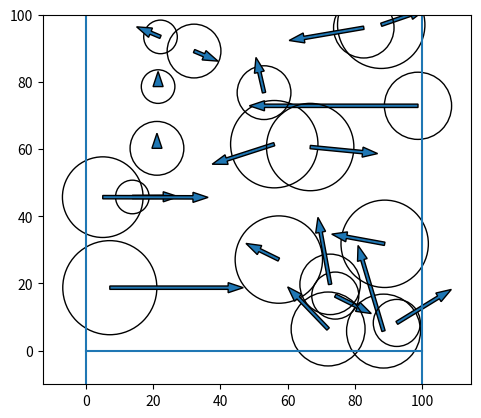

Python code for this plot:
from dataclasses import dataclass
import random
from math import sqrt
from typing import TypeAlias

import matplotlib.axes
import matplotlib.pyplot as plt

DIMENSION = 2
BOX_WIDTH = 100.0
SPRING_CONSTANT = 1.0
WALL_SPRING_CONSTANT = 5.0
GRAVITY_CONSTANT = 1.0

Position: TypeAlias = list[float]
Velocity: TypeAlias = list[float]
Force: TypeAlias = list[float]

@dataclass
class Particle:
    position: Position
    radius: float

    def __post_init__(self):
        self.mass = self.radius ** DIMENSION
        self.force = [0.0] * DIMENSION
        self.velocity = [0.0] * DIMENSION


def update_repulsive_forces(particles: list[Particle]) -> None:
    for i in range(len(particles)):
        for j in range(i+1, len(particles)):
            pos_ix, pos_iy = particles[i].position
            pos_jx, pos_jy = particles[j].position
            distance = sqrt((pos_ix - pos_jx) ** 2 + (pos_iy - pos_jy) ** 2)
            if (elongation := particles[i].radius + particles[j].radius - distance) > 0:
                force_ix = SPRING_CONSTANT * elongation * (pos_ix - pos_jx) / distance
                force_iy = SPRING_CONSTANT * elongation * (pos_iy - pos_jy) / distance
                particles[i].force[0] += force_ix
                particles[i].force[1] += force_iy
                particles[j].force[0] -= force_ix
                particles[j].force[1] -= force_iy


def update_wall_forces(particles: list[Particle]) -> None:
    for particle in particles:
        # left wall
        if (elongation := particle.radius - particle.position[0]) > 0:
            particle.force[0] += WALL_SPRING_CONSTANT * elongation
        # right wall
        if (elongation := particle.position[0] + particle.radius - BOX_WIDTH) > 0:
            particle.force[0] -= WALL_SPRING_CONSTANT * elongation
        # bottom wall
        if (elongation := particle.radius - particle.position[1]) > 0:
            particle.force[1] += WALL_SPRING_CONSTANT * elongation


def apply_gravity(particles: list[Particle]) -> None:
    for particle in particles:
        particle.force[1] -= particle.mass * GRAVITY_CONSTANT


def setup_initial_state() -> list[Particle]:
    return [Particle([random.uniform(0, BOX_WIDTH), random.uniform(0, BOX_WIDTH)], random.uniform(5, 15)) for _ in range(20)]


def compute_forces(particles: list[Particle]) -> None:
    for particle in particles:
        particle.force = [0.0, 0.0]

    update_wall_forces(particles)
    update_repulsive_forces(particles)
    apply_gravity(particles)


def draw_box(ax: matplotlib.axes.Axes) -> None:
    ax.axline((0.0, 0.0), (0.0, 1000.0))
    ax.plot((0.0, BOX_WIDTH), (0.0, 0.0))
    ax.axline((BOX_WIDTH, 0.0), (BOX_WIDTH, 1000.0))

def draw_particle(particle: Particle, ax: matplotlib.axes.Axes) -> None:
    ax.add_patch(plt.Circle(particle.position, int(particle.radius), fill=False))  # type: ignore=
    ax.arrow(*particle.position, *particle.force, width=1)

def main() -> None:
    fig = plt.figure()
    ax = fig.add_subplot()
    draw_box(ax)
    particles = setup_initial_state()
    update_wall_forces(particles)
    update_repulsive_forces(particles)
    for particle in particles:
        draw_particle(particle, ax)
    ax.set_aspect("equal")
    ax.set_ylim((-10, BOX_WIDTH))
    plt.show()


if __name__ == "__main__":
    main()
